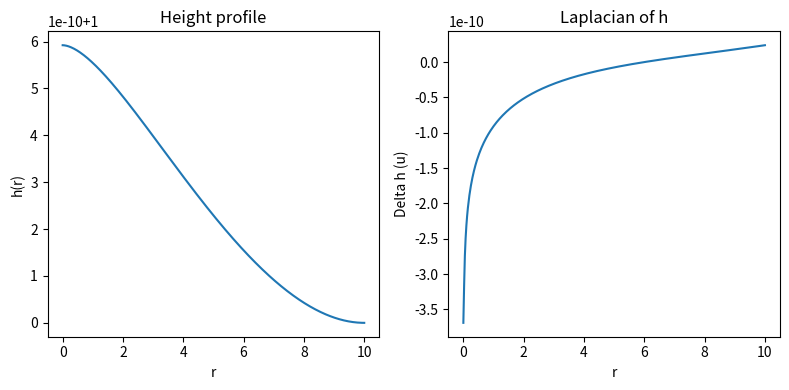

Write the Python code that produced this figure.
"""
Monge-gauge axisymmetric solver (linearized Helfrich)
Solves: kappa * Delta^2 h - sigma * Delta h + p = 0
in axisymmetric coordinates on r in [0, R].
Uses scipy.integrate.solve_bvp.

Variables:
 y0 = h
 y1 = h'
 y2 = u = Delta h = h'' + (1/r) h'
 y3 = u' = d/dr (Delta h)

System:
 y0' = y1
 y1' = h'' = u - h'/r = y2 - y1/r
 y2' = y3
 y3' = u'' = -u'/r + alpha * u - beta = -y3/r + alpha*y2 - beta
"""

import numpy as np
from scipy.integrate import solve_bvp
import matplotlib.pyplot as plt

def monge_ode(r, y, kappa=1.0, sigma=0.1, p=0.0):
    # r: 1D array shape (N,)
    # y: array shape (4, N)
    # returns dy/dr
    alpha = sigma / kappa
    beta = p / kappa

    y0 = y[0]
    y1 = y[1]
    y2 = y[2]
    y3 = y[3]

    # prevent division by zero at r=0 by using a small r (implementation detail)
    # but solve_bvp will pass r[0]==0; algebraic handling below
    dy = np.zeros_like(y)
    dy[0] = y1
    # y1' = y2 - y1/r
    # at r=0 use limit: h''(0) = u(0) (since h'/r -> 0 as r->0 if h'~O(r))
    small = 1e-12
    invr = 1.0 / np.where(r == 0.0, small, r)
    dy[1] = y2 - y1 * invr

    dy[2] = y3
    # y3' = -y3/r + alpha*y2 - beta
    dy[3] = -y3 * invr + alpha * y2 - beta

    return dy

def bc(ya, yb):
    # ya = solution at r=0, yb = solution at r=R
    # Regularity at r=0: h'(0)=0 and u'(0)=0  -> ya[1] = 0, ya[3]=0
    # Outer boundary: h(R)=0 and h'(R)=0 -> yb[0]=0, yb[1]=0
    # h' is the slope of the height
    # h,h',u,u'

    return np.array([ya[1],   # h'(0)=0 # regularity
                     ya[3],   # u'(0)=0 # regularity
                     yb[0] - 1,   # h(R)=0
                     yb[1]])  # h'(R)=0

def initial_guess(r, R, amp=0.1):
    # Simple initial guess: small Gaussian bump
    # h_guess = amp * np.exp(- (r/(0.2*R+1e-12))**2)
    h_guess = r**2

    dh = np.gradient(h_guess, r)
    # compute u_guess approximately
    lap = np.gradient(np.gradient(h_guess, r), r) + (1.0/np.where(r==0,1e-12,r)) * dh
    du = np.gradient(lap, r)
    return np.vstack([h_guess, dh, lap, du])

def solve_monge(R=10.0, kappa=1.0, sigma=0.1, p=0.0, nr=200):
    r = np.linspace(0.0, R, nr)
    y_init = initial_guess(r, R, amp=0.1)

    sol = solve_bvp(lambda rr, yy: monge_ode(rr, yy, kappa=kappa, sigma=sigma, p=p),
                    bc, r, y_init, max_nodes=100000,verbose=2)

    if not sol.success:
        raise RuntimeError("BVP solver failed: " + sol.message)

    return sol

if __name__ == "__main__":
    # Example parameters
    R = 10.0
    kappa = 1.0
    sigma = 0.05
    p = 0.0  # pressure loading; set nonzero to see bulging

    sol = solve_monge(R=R, kappa=kappa, sigma=sigma, p=p, nr=400)
    r_plot = np.linspace(0, R, 400)
    h = sol.sol(r_plot)[0]
    u = sol.sol(r_plot)[2]

    plt.figure(figsize=(8,4))
    plt.subplot(1,2,1)
    plt.plot(r_plot, h)
    # plt.ylim(0,0.15)
    plt.xlabel('r')
    plt.ylabel('h(r)')
    plt.title('Height profile')

    plt.subplot(1,2,2)
    plt.plot(r_plot, u)
    plt.xlabel('r')
    plt.ylabel('Delta h (u)')
    plt.title('Laplacian of h')
    plt.tight_layout()
    plt.show()
